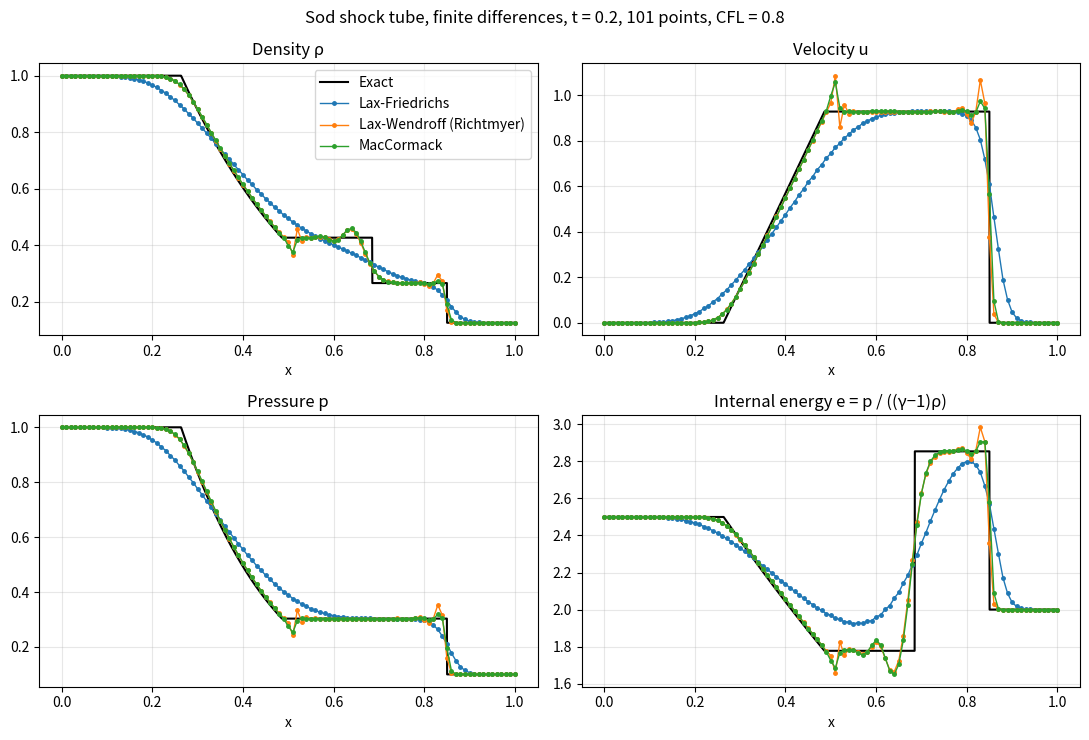

Python code for this plot:
"""Sod shock tube with classic finite-difference schemes for the 1D Euler equations.

    U_t + F(U)_x = 0,  U = (rho, rho u, E),  F = (rho u, rho u^2 + p, u (E + p)),
    p = (gamma - 1)(E - rho u^2 / 2),  gamma = 1.4

Values live at grid points x_i = i dx (i = 0..nx-1) on 0 <= x <= 1, with lam = dt / dx:

    lf   Lax-Friedrichs (1st order)
         U_i^{n+1} = (U_{i+1}^n + U_{i-1}^n)/2 - (lam/2)(F_{i+1}^n - F_{i-1}^n)
    lw   Richtmyer two-step Lax-Wendroff (2nd order)
         U_{i+1/2}^{n+1/2} = (U_i^n + U_{i+1}^n)/2 - (lam/2)(F_{i+1}^n - F_i^n)
         U_i^{n+1} = U_i^n - lam (F_{i+1/2}^{n+1/2} - F_{i-1/2}^{n+1/2})
    mc   MacCormack (2nd order), forward predictor and backward corrector
         U*_i = U_i^n - lam (F_{i+1}^n - F_i^n)
         U_i^{n+1} = (U_i^n + U*_i - lam (F*_i - F*_{i-1}))/2

No artificial viscosity is added, so the 2nd-order schemes oscillate near the shock and contact.
The numerical solutions are compared with the exact Riemann solution at t = 0.2.

Examples:
    python sod_fd.py                      # all three schemes, 101 points, CFL 0.8
    python sod_fd.py --cfl 0.3            # smaller time step: more smearing and more wiggles
    python sod_fd.py --scheme mc --nx 401 # one scheme, finer grid
    python sod_fd.py --animate            # also save an animated GIF
"""
import argparse

import numpy as np
import matplotlib

matplotlib.use("Agg")
import matplotlib.pyplot as plt
from matplotlib.animation import FuncAnimation, PillowWriter

G = 1.4  # ratio of specific heats
SOD = dict(rL=1.0, uL=0.0, pL=1.0, rR=0.125, uR=0.0, pR=0.1, x0=0.5)


# --------------------------------------------------------------------------------------
# Exact Riemann solver (Toro, Riemann Solvers and Numerical Methods for Fluid Dynamics, ch. 4)
# --------------------------------------------------------------------------------------
def _f(p, r, pk, a):
    """Pressure function f_K(p) and its derivative for the left or right state."""
    if p > pk:  # shock
        A, B = 2 / ((G + 1) * r), (G - 1) / (G + 1) * pk
        q = np.sqrt(A / (p + B))
        return (p - pk) * q, q * (1 - (p - pk) / (2 * (B + p)))
    # rarefaction
    return (2 * a / (G - 1) * ((p / pk) ** ((G - 1) / (2 * G)) - 1),
            1 / (r * a) * (p / pk) ** (-(G + 1) / (2 * G)))


def star_state(rL, uL, pL, rR, uR, pR):
    """Pressure and velocity in the star region between the left and right waves."""
    aL, aR = np.sqrt(G * pL / rL), np.sqrt(G * pR / rR)
    p = max(1e-8, 0.5 * (pL + pR) - 0.125 * (uR - uL) * (rL + rR) * (aL + aR))  # PVRS guess
    for _ in range(100):
        fL, dL = _f(p, rL, pL, aL)
        fR, dR = _f(p, rR, pR, aR)
        p_new = max(1e-10, p - (fL + fR + uR - uL) / (dL + dR))
        if abs(p_new - p) < 1e-14 * p:
            p = p_new
            break
        p = p_new
    fL, _ = _f(p, rL, pL, aL)
    fR, _ = _f(p, rR, pR, aR)
    return p, 0.5 * (uL + uR) + 0.5 * (fR - fL)


def exact_solution(x, t, rL, uL, pL, rR, uR, pR, x0):
    """Exact density, velocity and pressure at positions x and time t > 0."""
    ps, us = star_state(rL, uL, pL, rR, uR, pR)
    aL, aR = np.sqrt(G * pL / rL), np.sqrt(G * pR / rR)
    gm = (G - 1) / (G + 1)
    out = np.zeros((3, len(x)))
    for k, xi in enumerate((np.asarray(x) - x0) / t):
        if xi <= us:  # left of the contact
            if ps > pL:  # left shock
                S = uL - aL * np.sqrt((G + 1) / (2 * G) * ps / pL + (G - 1) / (2 * G))
                w = (rL, uL, pL) if xi <= S else (rL * (ps / pL + gm) / (gm * ps / pL + 1), us, ps)
            else:  # left rarefaction
                a_s = aL * (ps / pL) ** ((G - 1) / (2 * G))
                if xi <= uL - aL:
                    w = (rL, uL, pL)
                elif xi > us - a_s:
                    w = (rL * (ps / pL) ** (1 / G), us, ps)
                else:  # inside the fan
                    a = 2 / (G + 1) * (aL + (G - 1) / 2 * (uL - xi))
                    w = (rL * (a / aL) ** (2 / (G - 1)), 2 / (G + 1) * (aL + (G - 1) / 2 * uL + xi),
                         pL * (a / aL) ** (2 * G / (G - 1)))
        else:  # right of the contact
            if ps > pR:  # right shock
                S = uR + aR * np.sqrt((G + 1) / (2 * G) * ps / pR + (G - 1) / (2 * G))
                w = (rR, uR, pR) if xi >= S else (rR * (ps / pR + gm) / (gm * ps / pR + 1), us, ps)
            else:  # right rarefaction
                a_s = aR * (ps / pR) ** ((G - 1) / (2 * G))
                if xi >= uR + aR:
                    w = (rR, uR, pR)
                elif xi <= us + a_s:
                    w = (rR * (ps / pR) ** (1 / G), us, ps)
                else:
                    a = 2 / (G + 1) * (aR - (G - 1) / 2 * (uR - xi))
                    w = (rR * (a / aR) ** (2 / (G - 1)), 2 / (G + 1) * (-aR + (G - 1) / 2 * uR + xi),
                         pR * (a / aR) ** (2 * G / (G - 1)))
        out[:, k] = w
    return out


# --------------------------------------------------------------------------------------
# Finite-difference schemes
# --------------------------------------------------------------------------------------
def conserved(r, u, p):
    return np.array([r, r * u, p / (G - 1) + 0.5 * r * u * u])


def primitives(U):
    r = U[0]
    u = U[1] / r
    return r, u, (G - 1) * (U[2] - 0.5 * r * u * u)


def flux(U):
    r, u, p = primitives(U)
    return np.array([r * u, r * u * u + p, u * (U[2] + p)])


def step_lf(U, lam):
    F = flux(U)
    Un = U.copy()
    Un[:, 1:-1] = 0.5 * (U[:, 2:] + U[:, :-2]) - 0.5 * lam * (F[:, 2:] - F[:, :-2])
    return Un


def step_lw(U, lam):
    F = flux(U)
    Uh = 0.5 * (U[:, 1:] + U[:, :-1]) - 0.5 * lam * (F[:, 1:] - F[:, :-1])   # at i+1/2, t+dt/2
    Fh = flux(Uh)
    Un = U.copy()
    Un[:, 1:-1] = U[:, 1:-1] - lam * (Fh[:, 1:] - Fh[:, :-1])
    return Un


def step_mc(U, lam):
    F = flux(U)
    Us = U.copy()
    Us[:, :-1] = U[:, :-1] - lam * (F[:, 1:] - F[:, :-1])                   # predictor: forward
    Fs = flux(Us)
    Un = U.copy()
    Un[:, 1:-1] = 0.5 * (U[:, 1:-1] + Us[:, 1:-1] - lam * (Fs[:, 1:-1] - Fs[:, :-2]))  # corrector: backward
    return Un


SCHEMES = {"lf": step_lf, "lw": step_lw, "mc": step_mc}
NAMES = {"lf": "Lax-Friedrichs", "lw": "Lax-Wendroff (Richtmyer)", "mc": "MacCormack"}


def solve(name, nx, cfl, t_end, n_frames=0):
    x = np.linspace(0.0, 1.0, nx)
    dx = x[1] - x[0]
    s = SOD
    UL, UR = conserved(s["rL"], s["uL"], s["pL"]), conserved(s["rR"], s["uR"], s["pR"])
    U = np.where(x < s["x0"], UL[:, None], UR[:, None])
    U[:, np.isclose(x, s["x0"])] = (0.5 * (UL + UR))[:, None]   # a point on the diaphragm gets the average
    t, steps, frames, failed = 0.0, 0, [], None
    next_frame = 0.0
    while t < t_end - 1e-12:
        r, u, p = primitives(U)
        if not (np.all(np.isfinite(U)) and r.min() > 0 and p.min() > 0):
            failed = t
            break
        dt = min(cfl * dx / np.max(np.abs(u) + np.sqrt(G * p / r)), t_end - t)
        U = SCHEMES[name](U, dt / dx)
        U[:, 0], U[:, -1] = U[:, 1], U[:, -2]                        # transmissive boundaries
        t += dt
        steps += 1
        if n_frames and t >= next_frame - 1e-12:
            frames.append((t, np.array(primitives(U))))
            next_frame += t_end / n_frames
    return x, np.array(primitives(U)), steps, frames, failed


# --------------------------------------------------------------------------------------
def main():
    p = argparse.ArgumentParser(description=__doc__, formatter_class=argparse.RawDescriptionHelpFormatter)
    p.add_argument("--scheme", nargs="+", choices=list(SCHEMES), default=list(SCHEMES),
                   help="one or more of lf, lw, mc (default: all three)")
    p.add_argument("--nx", type=int, default=101, help="number of grid points (default 101)")
    p.add_argument("--cfl", type=float, default=0.8, help="CFL number (default 0.8)")
    p.add_argument("--t-end", type=float, default=0.2, help="final time (default 0.2)")
    p.add_argument("--animate", action="store_true", help="also save sod_fd.gif")
    args = p.parse_args()

    s = SOD
    exact = lambda x, t: exact_solution(x, t, s["rL"], s["uL"], s["pL"], s["rR"], s["uR"], s["pR"], s["x0"])
    xf = np.linspace(0, 1, 2001)
    results = {}
    for name in args.scheme:
        x, W, steps, frames, failed = solve(name, args.nx, args.cfl, args.t_end, n_frames=60 if args.animate else 0)
        if failed is not None:
            print(f"{NAMES[name]:25s} FAILED: negative pressure or density at t = {failed:.4f} (step {steps}). "
                  f"Try a smaller --cfl.")
            continue
        ex = exact(x, args.t_end)
        l1 = np.sum(np.abs(W[0] - ex[0])) * (x[1] - x[0])
        print(f"{NAMES[name]:25s} steps = {steps:4d}   L1 error in density = {l1:.5f}   max u = {W[1].max():.3f}")
        results[name] = (x, W, frames)
    if not results:
        return

    titles = ["Density ρ", "Velocity u", "Pressure p", "Internal energy e = p / ((γ−1)ρ)"]
    colors = {"lf": "tab:blue", "lw": "tab:orange", "mc": "tab:green"}
    to_plot = lambda W: [W[0], W[1], W[2], W[2] / ((G - 1) * W[0])]
    fig, axes = plt.subplots(2, 2, figsize=(11, 7.5))
    ex_f = to_plot(exact(xf, args.t_end))
    for k, ax in enumerate(axes.flat):
        ax.plot(xf, ex_f[k], "k-", lw=1.5, label="Exact")
        for name, (x, W, _) in results.items():
            ax.plot(x, to_plot(W)[k], "o-", ms=2.5, lw=1, color=colors[name], label=NAMES[name])
        ax.set(title=titles[k], xlabel="x")
        ax.grid(alpha=0.3)
    axes[0, 0].legend()
    fig.suptitle(f"Sod shock tube, finite differences, t = {args.t_end}, {args.nx} points, CFL = {args.cfl}")
    fig.tight_layout()
    fig.savefig("sod_fd.png", dpi=120)
    print("saved sod_fd.png")

    if args.animate:
        fig, axes = plt.subplots(2, 2, figsize=(11, 7.5))
        n = min(len(f) for (_, _, f) in results.values())
        lines = []
        for k, ax in enumerate(axes.flat):
            ex_line, = ax.plot([], [], "k-", lw=1.5, label="Exact")
            num = {name: ax.plot([], [], "o-", ms=2.5, lw=1, color=colors[name], label=NAMES[name])[0] for name in results}
            lines.append((ex_line, num))
            ax.set(title=titles[k], xlabel="x", xlim=(0, 1))
            ax.grid(alpha=0.3)
        for ax, lo, hi in zip(axes.flat, [0, -0.1, 0, 1.6], [1.1, 1.3, 1.1, 3.2]):
            ax.set_ylim(lo, hi)
        axes[0, 0].legend(loc="lower left")

        def update(i):
            t = next(iter(results.values()))[2][i][0]
            ex = to_plot(exact(xf, t))
            for k, (ex_line, num) in enumerate(lines):
                ex_line.set_data(xf, ex[k])
                for name, (x, _, frames) in results.items():
                    num[name].set_data(x, to_plot(frames[i][1])[k])
            fig.suptitle(f"Sod shock tube, finite differences, {args.nx} points, CFL = {args.cfl}, t = {t:.3f}")

        FuncAnimation(fig, update, frames=n).save("sod_fd.gif", writer=PillowWriter(fps=12))
        print("saved sod_fd.gif")


if __name__ == "__main__":
    main()
